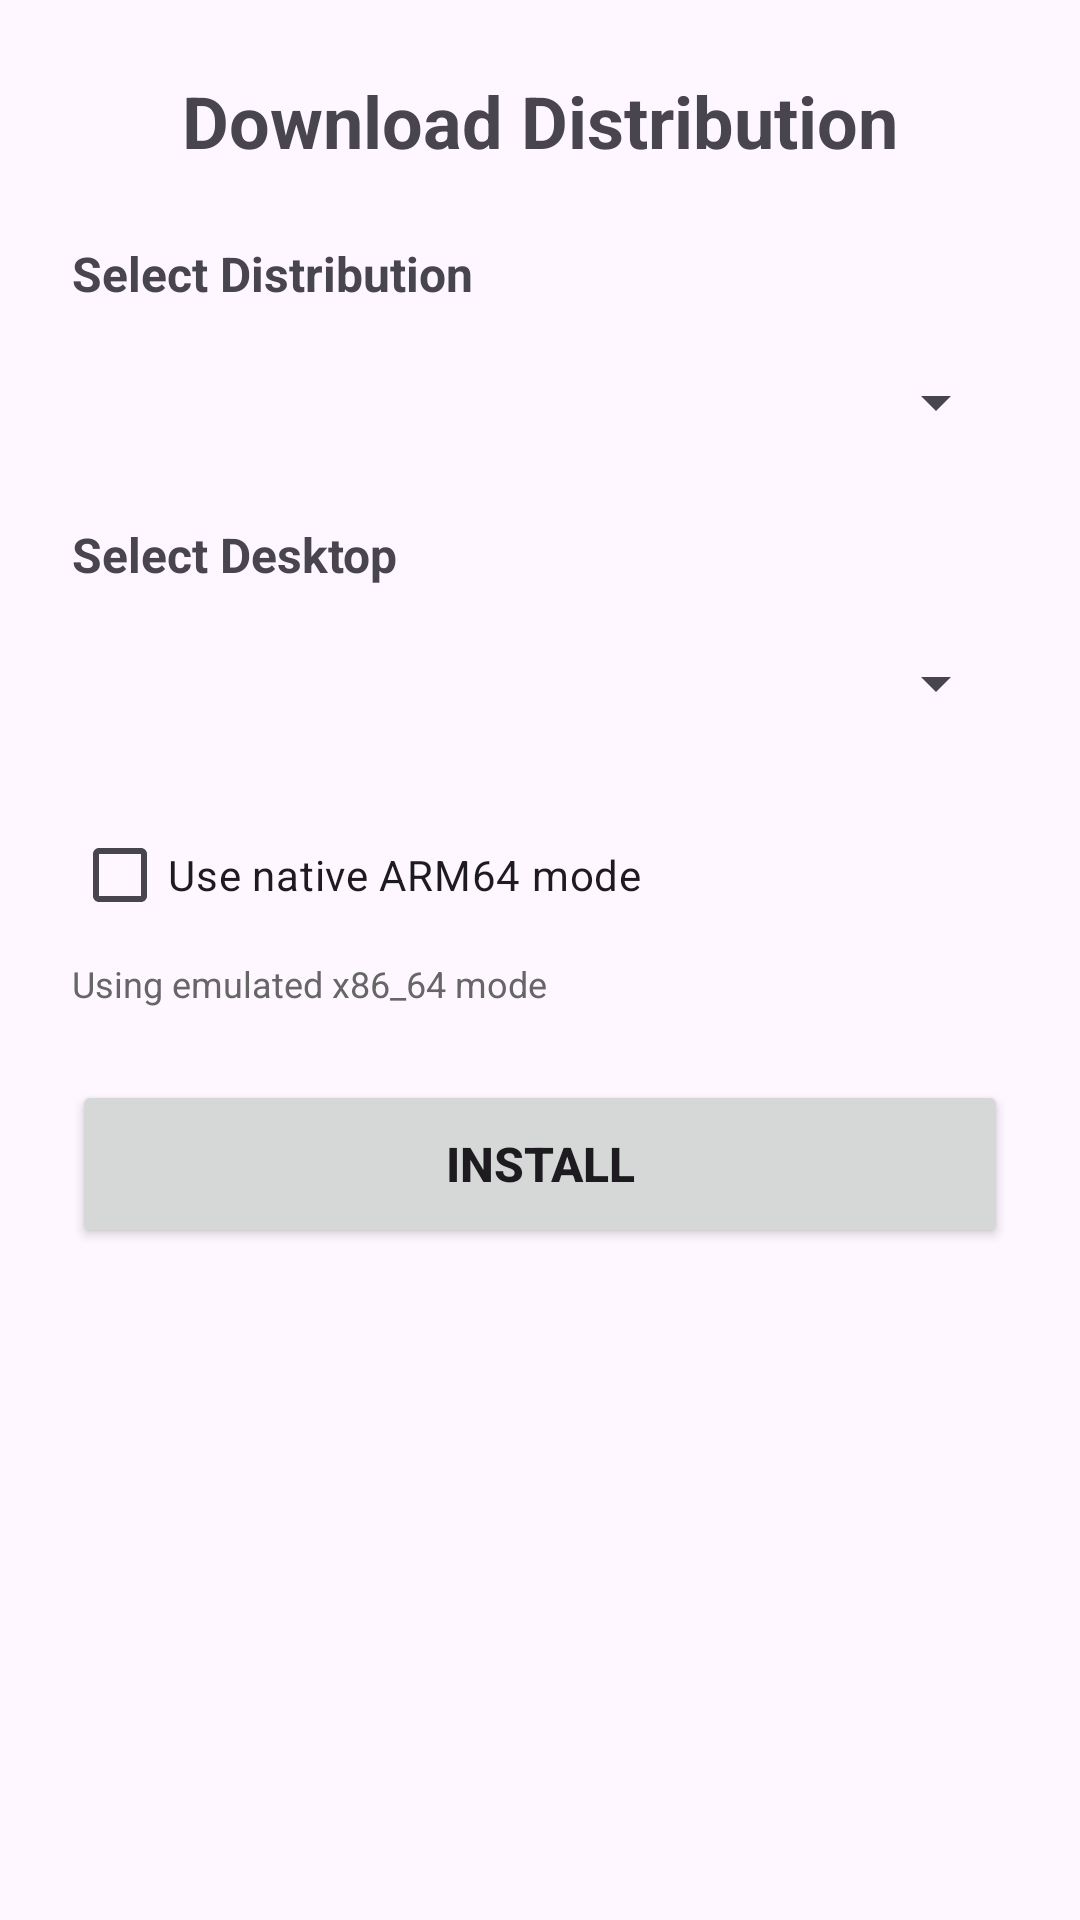

Write the Android layout XML for this screen, with the resource values it uses.
<!-- AndroidManifest.xml: activity theme Theme.LinuxAndroid -->
<!-- res/layout/activity_distro_download.xml -->
<?xml version="1.0" encoding="utf-8"?>
<ScrollView xmlns:android="http://schemas.android.com/apk/res/android"
    android:layout_width="match_parent"
    android:layout_height="match_parent"
    android:fillViewport="true">

    <LinearLayout
        android:layout_width="match_parent"
        android:layout_height="wrap_content"
        android:orientation="vertical"
        android:padding="24dp">

        <TextView
            android:layout_width="match_parent"
            android:layout_height="wrap_content"
            android:text="Download Distribution"
            android:textSize="24sp"
            android:textStyle="bold"
            android:gravity="center"
            android:layout_marginBottom="24dp"/>

        
        <TextView
            android:layout_width="match_parent"
            android:layout_height="wrap_content"
            android:text="Select Distribution"
            android:textSize="16sp"
            android:textStyle="bold"
            android:layout_marginBottom="8dp"/>

        <Spinner
            android:id="@+id/distroSpinner"
            android:layout_width="match_parent"
            android:layout_height="48dp"
            android:layout_marginBottom="16dp"/>

        
        <TextView
            android:layout_width="match_parent"
            android:layout_height="wrap_content"
            android:text="Select Desktop"
            android:textSize="16sp"
            android:textStyle="bold"
            android:layout_marginBottom="8dp"/>

        <Spinner
            android:id="@+id/desktopSpinner"
            android:layout_width="match_parent"
            android:layout_height="48dp"
            android:layout_marginBottom="16dp"/>

        
        <CheckBox
            android:id="@+id/archCheck"
            android:layout_width="match_parent"
            android:layout_height="wrap_content"
            android:text="Use native ARM64 mode"
            android:layout_marginBottom="4dp"/>

        <TextView
            android:id="@+id/archLabel"
            android:layout_width="match_parent"
            android:layout_height="wrap_content"
            android:text="Using emulated x86_64 mode"
            android:textSize="12sp"
            android:textColor="@color/textSecondary"
            android:layout_marginBottom="24dp"/>

        
        <LinearLayout
            android:id="@+id/statusContainer"
            android:layout_width="match_parent"
            android:layout_height="wrap_content"
            android:orientation="vertical"
            android:visibility="gone"
            android:layout_marginBottom="16dp">

            <ProgressBar
                android:id="@+id/progressBar"
                android:layout_width="wrap_content"
                android:layout_height="wrap_content"
                android:layout_gravity="center"
                android:visibility="gone"/>

            <TextView
                android:id="@+id/statusText"
                android:layout_width="match_parent"
                android:layout_height="wrap_content"
                android:gravity="center"
                android:textSize="14sp"
                android:layout_marginTop="8dp"/>
        </LinearLayout>

        
        <Button
            android:id="@+id/setupButton"
            android:layout_width="match_parent"
            android:layout_height="56dp"
            android:text="Install"
            android:textSize="16sp"
            android:textStyle="bold"/>

    </LinearLayout>
</ScrollView>
<!-- resources referenced by this layout -->
<resources>
  <color name="textSecondary">#666666</color>
  <style name="Theme.LinuxAndroid" parent="Base.Theme.LinuxAndroid" />
  <style name="Base.Theme.LinuxAndroid" parent="Theme.Material3.DayNight.NoActionBar">
          <item name="colorPrimary">@color/primary</item>
          <item name="colorOnPrimary">@color/white</item>
          <item name="colorSecondary">@color/accent</item>
          <item name="colorOnSecondary">@color/black</item>
          <item name="android:statusBarColor">@color/primary_dark</item>
          <item name="android:windowLightStatusBar" tools:targetApi="m">false</item>
      </style>
  <color name="primary">#6200EE</color>
  <color name="white">#FFFFFF</color>
  <color name="accent">#03DAC5</color>
  <color name="black">#000000</color>
  <color name="primary_dark">#3700B3</color>
</resources>
